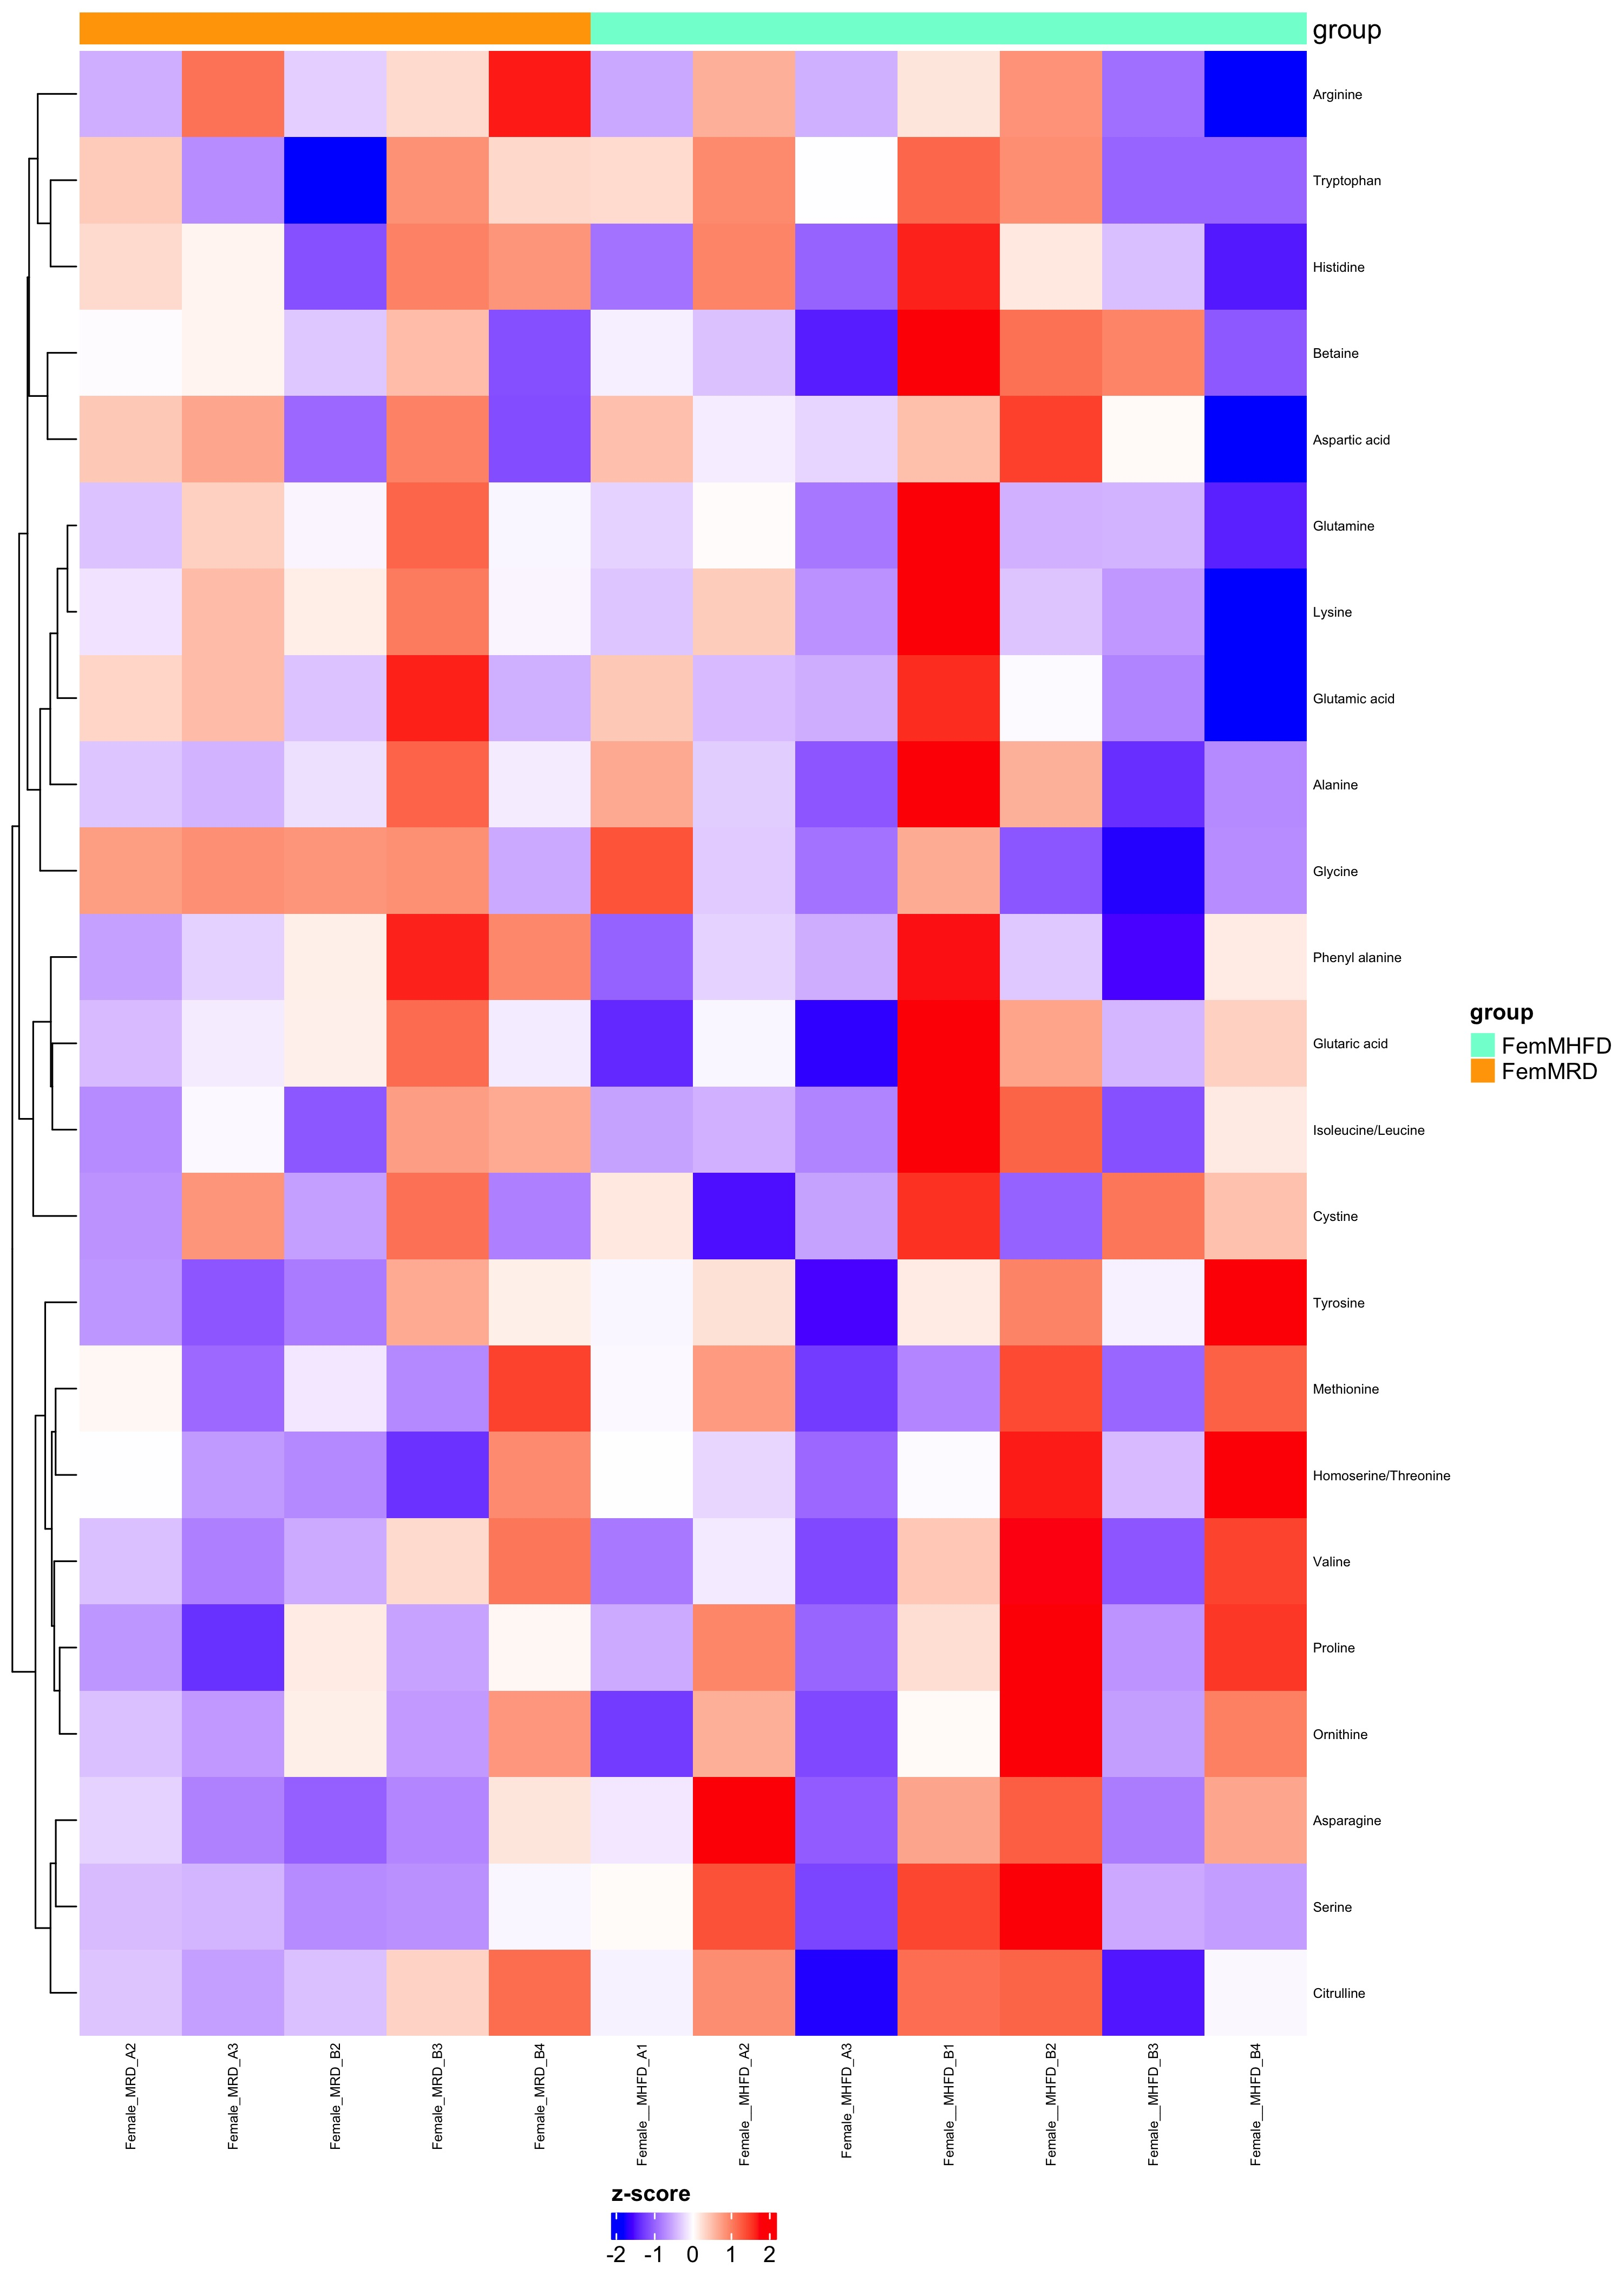

Data behind this chart, as committed beside it:
, FemMRD, FemMRD, FemMRD, FemMRD, FemMRD, FemMHFD, FemMHFD, FemMHFD, FemMHFD, FemMHFD, FemMHFD, FemMHFD
Metabolite, Female_MRD_A2, Female_MRD_A3, Female_MRD_B2, Female_MRD_B3, Female_MRD_B4, Female__MHFD_A1, Female__MHFD_A2, Female_MHFD_A3, Female__MHFD_B1, Female__MHFD_B2, Female__MHFD_B3, Female__MHFD_B4
Asparagine, -0.2681, -0.7987, -1.035, -0.7677, 0.1969, -0.1367, 2.051, -1.061, 0.6986, 1.257, -0.83, 0.694
Glycine, 0.7648, 0.865, 0.8235, 0.877, -0.5325, 1.34, -0.3183, -0.9068, 0.6574, -1.105, -1.745, -0.7199
Proline, -0.6545, -1.362, 0.1526, -0.5691, 0.0608, -0.5251, 0.9572, -0.994, 0.2547, 1.826, -0.6734, 1.527
Serine, -0.4113, -0.4513, -0.7279, -0.6996, -0.05016, 0.03177, 1.354, -1.232, 1.436, 1.884, -0.5277, -0.6048
Arginine, -0.4952, 1.106, -0.2977, 0.2896, 1.686, -0.539, 0.6125, -0.4862, 0.204, 0.8451, -0.9214, -2.003
Glutamic acid, 0.3277, 0.5214, -0.3653, 1.655, -0.4878, 0.4191, -0.4155, -0.5057, 1.597, -0.02903, -0.7831, -1.934
Homoserine/Threonine, -0.00971, -0.6251, -0.752, -1.352, 0.9065, -0.005961, -0.2459, -0.9763, -0.034, 1.682, -0.423, 1.836
Lysine, -0.1676, 0.5209, 0.135, 1.031, -0.05896, -0.3509, 0.3934, -0.6907, 2.133, -0.3577, -0.6474, -1.94
Phenyl alanine, -0.5887, -0.2811, 0.1275, 1.65, 0.9347, -1.024, -0.274, -0.5059, 1.72, -0.3319, -1.578, 0.1511
Tyrosine, -0.6541, -1.1, -0.8391, 0.6579, 0.1239, -0.05032, 0.2282, -1.575, 0.1522, 0.9717, -0.08296, 2.168
Betaine, -0.01947, 0.08498, -0.3416, 0.5088, -1.16, -0.0925, -0.3739, -1.486, 1.885, 1.118, 0.9646, -1.088
Glutamine, -0.3628, 0.3619, -0.06139, 1.202, -0.05422, -0.2712, 0.02959, -0.8606, 2.425, -0.4813, -0.4639, -1.463
Histidine, 0.282, 0.08929, -1.153, 0.9767, 0.831, -0.9048, 0.9609, -1.01, 1.651, 0.1727, -0.3898, -1.506
Tryptophan, 0.4035, -0.7205, -2.093, 0.8526, 0.2956, 0.2795, 0.9161, -0.01144, 1.193, 0.8845, -0.9986, -1.001
Alanine, -0.3508, -0.4642, -0.1854, 1.22, -0.1156, 0.6655, -0.3036, -1.099, 2.138, 0.6105, -1.375, -0.7406
Aspartic acid, 0.4218, 0.6961, -0.9749, 0.9797, -1.166, 0.4803, -0.1077, -0.2528, 0.4958, 1.471, 0.04287, -2.086
Citrulline, -0.3563, -0.5929, -0.3775, 0.3292, 1.147, -0.07708, 0.891, -1.75, 1.143, 1.21, -1.524, -0.04227
Cystine, -0.6787, 0.8236, -0.5958, 1.109, -0.804, 0.1755, -1.551, -0.5792, 1.569, -1.013, 1.068, 0.4776
Glutaric acid, -0.4227, -0.1131, 0.12, 1.15, -0.1175, -1.416, -0.05292, -1.7, 1.93, 0.7081, -0.4471, 0.362
Isoleucine/Leucine, -0.731, -0.03989, -1.091, 0.7572, 0.66, -0.5797, -0.4782, -0.7838, 2.065, 1.214, -1.15, 0.1579
Methionine, 0.06087, -0.9703, -0.1365, -0.7519, 1.461, -0.04, 0.7854, -1.297, -0.7638, 1.403, -0.9833, 1.232
Ornithine, -0.3779, -0.6431, 0.1252, -0.6225, 0.815, -1.295, 0.6173, -1.19, 0.04195, 2.135, -0.5976, 0.9915
Valine, -0.3764, -0.8099, -0.521, 0.2888, 1.07, -0.8525, -0.1209, -1.193, 0.4238, 1.746, -1.102, 1.447
